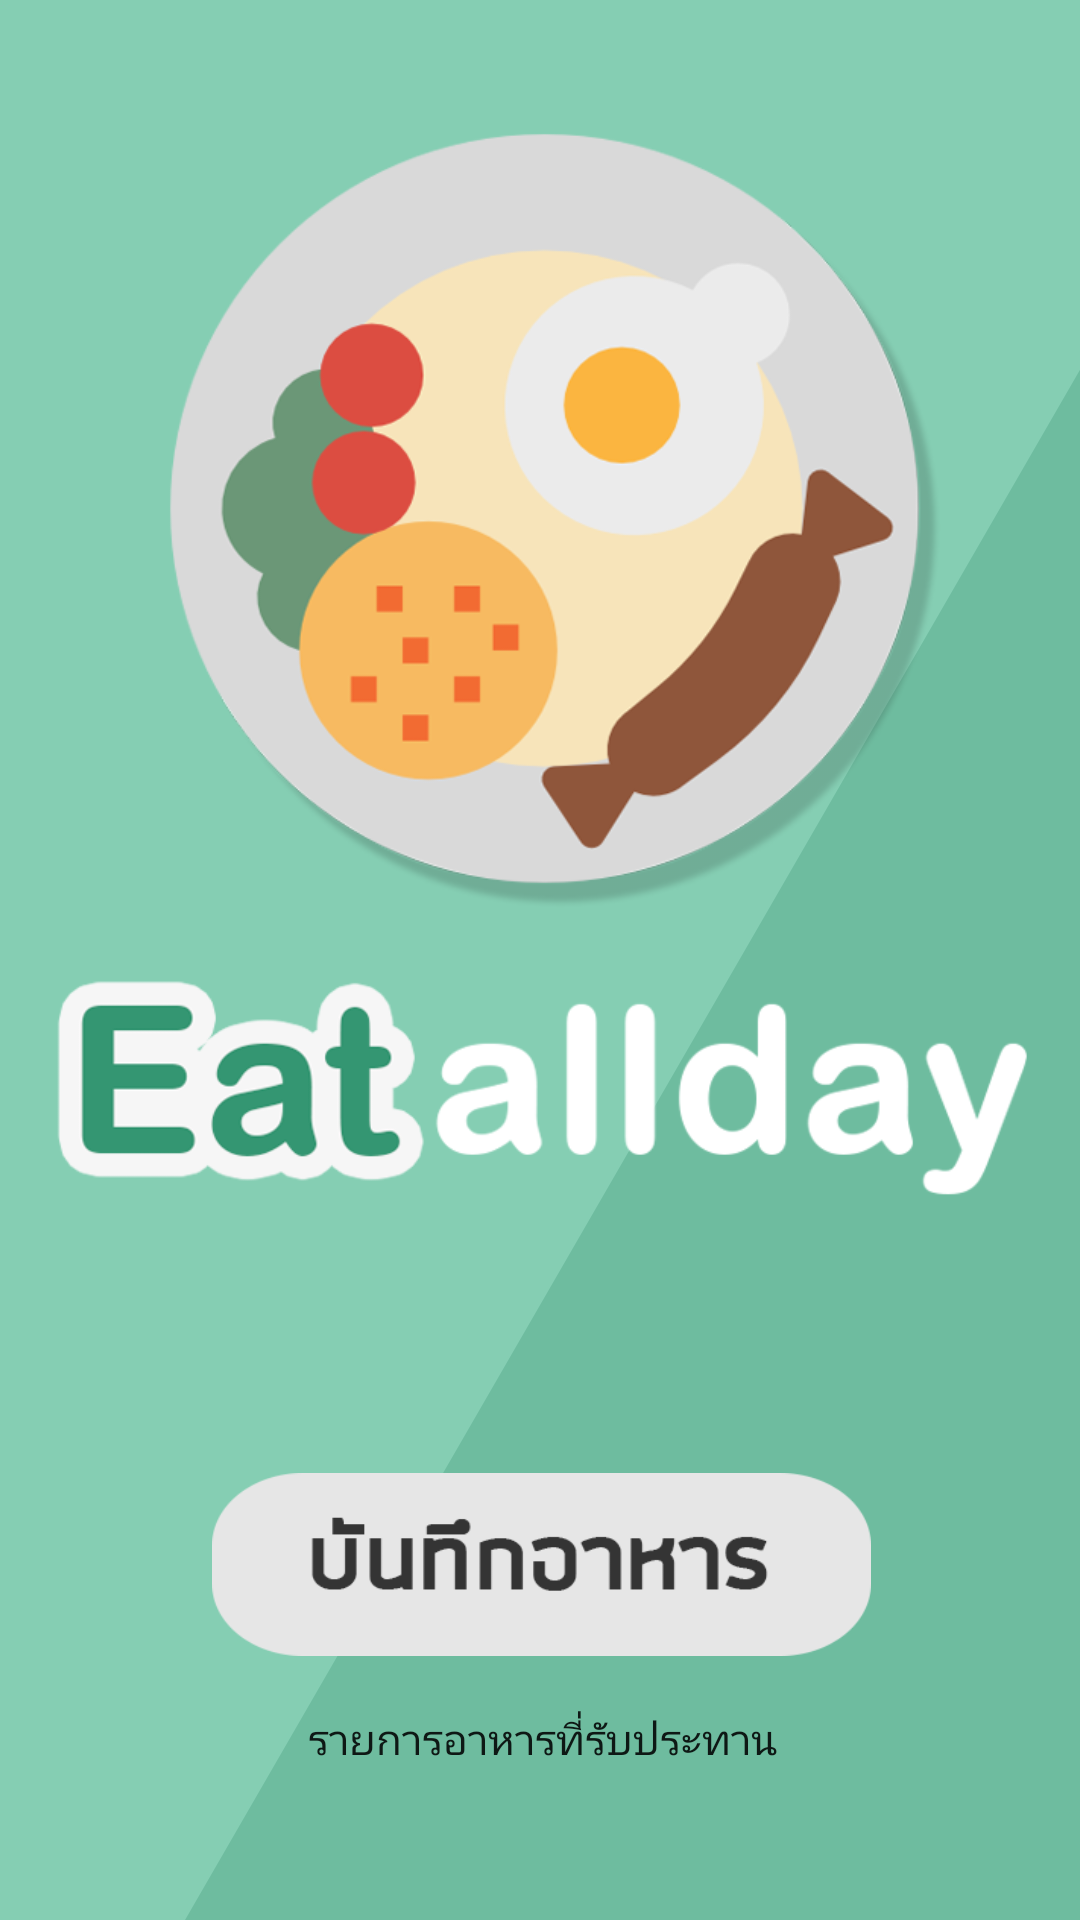

Reconstruct the res/layout file that produces this screen, plus the resources it refers to.
<!-- AndroidManifest.xml: application theme AppTheme -->
<!-- res/layout/activity_home.xml -->
<?xml version="1.0" encoding="utf-8"?>
<android.support.constraint.ConstraintLayout xmlns:android="http://schemas.android.com/apk/res/android"
    xmlns:app="http://schemas.android.com/apk/res-auto"
    xmlns:tools="http://schemas.android.com/tools"
    android:layout_width="match_parent"
    android:layout_height="match_parent"
    android:background="@drawable/bg2"
    tools:context=".model.HomeActivity">

    <ImageButton
        android:id="@+id/HomeSave_Button"
        android:layout_width="247dp"
        android:layout_height="61dp"
        android:layout_marginTop="8dp"
        android:layout_marginBottom="88dp"
        android:background="@color/colorPrimary"
        android:scaleType="centerInside"
        app:layout_constraintBottom_toBottomOf="parent"
        app:layout_constraintEnd_toEndOf="@+id/imageView9"
        app:layout_constraintHorizontal_bias="0.504"
        app:layout_constraintStart_toStartOf="@+id/imageView9"
        app:layout_constraintTop_toBottomOf="@+id/imageView9"
        app:layout_constraintVertical_bias="1.0"
        app:srcCompat="@drawable/b_5" />

    <ImageView
        android:id="@+id/imageView9"
        android:layout_width="350dp"
        android:layout_height="367dp"
        app:layout_constraintBottom_toBottomOf="parent"
        app:layout_constraintEnd_toEndOf="parent"
        app:layout_constraintStart_toStartOf="parent"
        app:layout_constraintTop_toTopOf="parent"
        app:layout_constraintVertical_bias="0.145"
        app:srcCompat="@drawable/logogo" />

    <Button
        android:id="@+id/HomeFoodList_Button"
        style="@android:style/Widget.DeviceDefault.Button.Borderless"
        android:layout_width="186dp"
        android:layout_height="36dp"
        android:layout_marginTop="8dp"
        android:text="รายการอาหารที่รับประทาน"
        android:textAllCaps="false"
        app:layout_constraintEnd_toEndOf="@+id/HomeSave_Button"
        app:layout_constraintStart_toStartOf="@+id/HomeSave_Button"
        app:layout_constraintTop_toBottomOf="@+id/HomeSave_Button" />

</android.support.constraint.ConstraintLayout>
<!-- resources referenced by this layout -->
<resources>
  <color name="colorPrimary">#00ffffff</color>
  <!-- drawable b_5: png bitmap (drawable, 6292 bytes) -->
  <!-- drawable bg2: png bitmap (drawable, 18665 bytes) -->
  <!-- drawable logogo: png bitmap (drawable, 83063 bytes) -->
  <style name="AppTheme" parent="Base.Theme.AppCompat.Light.DarkActionBar">
          
          <item name="colorPrimary">@color/colorPrimary</item>
          <item name="colorPrimaryDark">@color/colorPrimaryDark</item>
          <item name="colorAccent">@color/colorAccent</item>
      </style>
  <color name="colorPrimaryDark">#00574B</color>
  <color name="colorAccent">#D81B60</color>
</resources>
